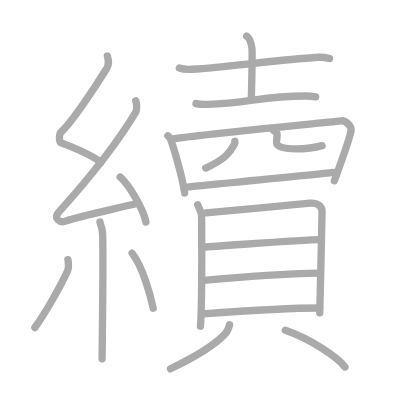
t = 0.00 s
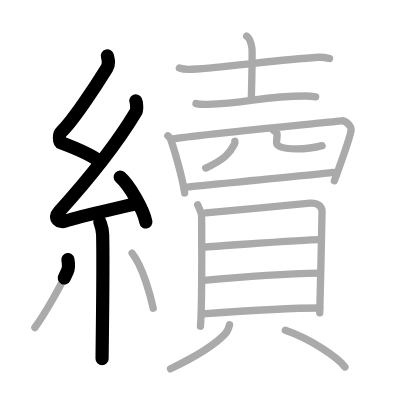
t = 4.25 s
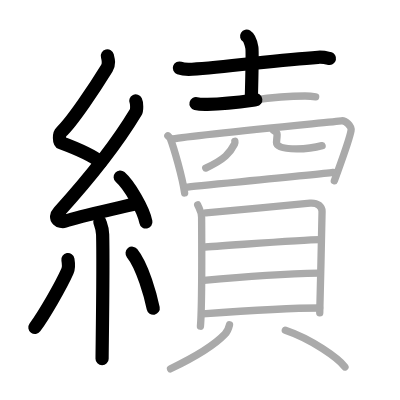
t = 8.50 s
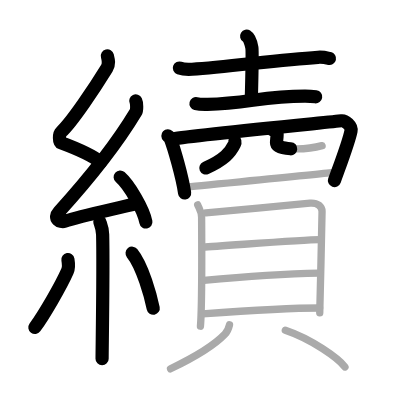
t = 12.50 s
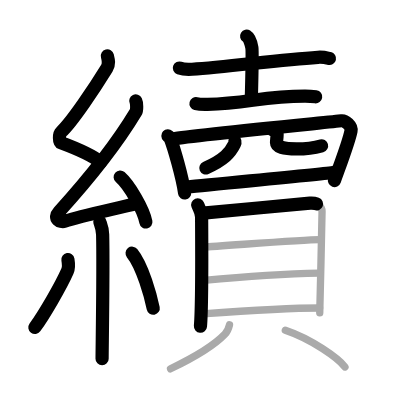
t = 15.50 s
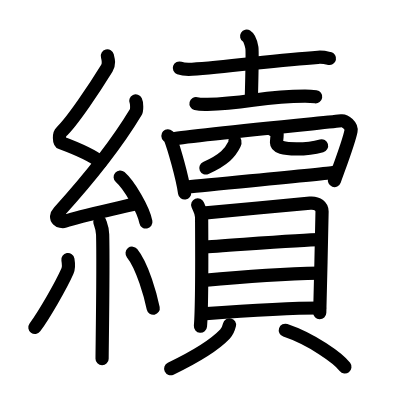
t = 21.00 s

The animated SVG that drew these frames (rendered in a browser with its animation timeline set to each time). Animation: 21 SMIL elements (animate=21); one cycle of 21.00 s.

<?xml version="1.0" standalone="no"?>
<!DOCTYPE svg PUBLIC "-//W3C//DTD SVG 1.1//EN"   "http://www.w3.org/Graphics/SVG/1.1/DTD/svg11.dtd">
<svg width="400px" height="400px"  version="1.1" xmlns="http://www.w3.org/2000/svg">
  <defs>
    <marker id="Triangle" viewBox="0 0 10 10" refX="0" refY="5" markerUnits="strokeWidth" markerWidth="3" style="stroke-opacity:0%;fill:#aaaaaa;" markerHeight="2" orient="auto">
      <path d="M 0 0 L 10 5 L 0 10 z" />
    </marker>
    
    <marker id="Arrow" viewBox="0 0 10 10" refX="5" refY="5" markerUnits="strokeWidth" markerWidth="1.8" style="stroke-opacity:0%;fill:#770000;" markerHeight="2" orient="auto">
      <path d="M 0 4 L 6 4 L 4 1 L 10 5 L 4 9 L 6 6 L 0 6 z" />
        <circle cx="5" cy="5" r="5" />
      </marker>
    
    <marker id="TriangleRed" viewBox="0 0 10 10" refX="0" refY="5" markerUnits="strokeWidth" markerWidth="3" style="stroke-opacity:0%;fill:#CC0000;" markerHeight="2" orient="auto">
      <path d="M 0 0 L 10 5 L 0 10 z" />
    </marker>
    
    <marker id="ArrowRed" viewBox="0 0 10 10" refX="5" refY="5" markerUnits="strokeWidth" markerWidth="1.8" style="stroke-opacity:0%;fill:#CC0000;" markerHeight="2" orient="auto">
      <path d="M 0 4 L 6 4 L 4 1 L 10 5 L 4 9 L 6 6 L 0 6 z" />
        <circle cx="5" cy="5" r="5" />
      </marker>
    
  </defs>
  
  <path style="fill:#ffffff; fill-opacity:100%; fill-rule:evenodd; stroke-width:0;" d="M 0 0 L 400px 0 L 400px 400px L 0 400px L 0 0" />

  <g transform="scale(3.6697247706422 3.6697247706422)">
<path style="fill:none; fill-opacity:0%; fill-rule:evenodd; stroke:#aaaaaa; stroke-opacity:100%; stroke-width: 1.5pt; stroke-linejoin:round; stroke-linecap:round;" d="M29.26 15.25c0.3 1.18 0.57 2.18-0.15 3.35c-3.16 5.12-9.44 14.61-12.45 17.37c-0.62 0.56-0.6 2.73 0 2.95c3.16 1.18 8.13 3.15 10.84 5.32"></path>
<path style="fill:none; fill-opacity:0%; fill-rule:evenodd; stroke:#aaaaaa; stroke-opacity:100%; stroke-width: 1.5pt; stroke-linejoin:round; stroke-linecap:round;" d="M37 27.5c0.28 0.58 0.37 2.46 0 3.07c-5.43 9.02-13.49 18.95-20.94 27.17c-1.71 1.88 0.42 2.96 1.54 2.58c4.67-1.6 13.89-3.4 19.88-4.93"></path>
<path style="fill:none; fill-opacity:0%; fill-rule:evenodd; stroke:#aaaaaa; stroke-opacity:100%; stroke-width: 1.5pt; stroke-linejoin:round; stroke-linecap:round;" d="M32.75 48.25c2.47 2.16 6.38 8.89 7 12.25"></path>
<path style="fill:none; fill-opacity:0%; fill-rule:evenodd; stroke:#aaaaaa; stroke-opacity:100%; stroke-width: 1.5pt; stroke-linejoin:round; stroke-linecap:round;" d="M27.23 60.51c0.05 0.3 0.69 1.53 0.74 3.39c0.23 8.93-0.15 30.81-0.15 33.85"></path>
<path style="fill:none; fill-opacity:0%; fill-rule:evenodd; stroke:#aaaaaa; stroke-opacity:100%; stroke-width: 1.5pt; stroke-linejoin:round; stroke-linecap:round;" d="M18.51 70.75c0.15 0.87 0.13 2.57-0.15 3.19c-1.8 4.04-6.31 11.84-8.86 15.31"></path>
<path style="fill:none; fill-opacity:0%; fill-rule:evenodd; stroke:#aaaaaa; stroke-opacity:100%; stroke-width: 1.5pt; stroke-linejoin:round; stroke-linecap:round;" d="M36 69c2.88 3.54 5.08 11.79 5.75 15"></path>
<path style="fill:none; fill-opacity:0%; fill-rule:evenodd; stroke:#aaaaaa; stroke-opacity:100%; stroke-width: 1.5pt; stroke-linejoin:round; stroke-linecap:round;" d="M48.88 18.54c0.91 0.33 2.57 0.39 3.48 0.33c9.44-0.56 23.2-2.54 34.27-3.26c1.51-0.1 2.42 0.16 3.17 0.33"></path>
<path style="fill:none; fill-opacity:0%; fill-rule:evenodd; stroke:#aaaaaa; stroke-opacity:100%; stroke-width: 1.5pt; stroke-linejoin:round; stroke-linecap:round;" d="M67.21 9.85c0.79 0.49 1.27 2.19 1.43 3.16c0.16 0.97 0 8.05-0.16 14.13"></path>
<path style="fill:none; fill-opacity:0%; fill-rule:evenodd; stroke:#aaaaaa; stroke-opacity:100%; stroke-width: 1.5pt; stroke-linejoin:round; stroke-linecap:round;" d="M53.41 28.23c0.82 0.2 2.31 0.22 3.13 0.2c10.79-0.24 15.23-2.28 26.62-2.26c1.36 0 2.18 0.1 2.86 0.2"></path>
<path style="fill:none; fill-opacity:0%; fill-rule:evenodd; stroke:#aaaaaa; stroke-opacity:100%; stroke-width: 1.5pt; stroke-linejoin:round; stroke-linecap:round;" d="M45.75 37c0.27 0.25 0.55 0.46 0.67 0.77c0.95 2.49 3.24 10.34 3.89 14.81"></path>
<path style="fill:none; fill-opacity:0%; fill-rule:evenodd; stroke:#aaaaaa; stroke-opacity:100%; stroke-width: 1.5pt; stroke-linejoin:round; stroke-linecap:round;" d="M47.15 37.85c5.16-0.98 43.17-4.6 45.91-4.93c1-0.12 2.86 1.35 2.59 2.75c-0.56 2.93-3.05 9.42-4.54 13.61"></path>
<path style="fill:none; fill-opacity:0%; fill-rule:evenodd; stroke:#aaaaaa; stroke-opacity:100%; stroke-width: 1.5pt; stroke-linejoin:round; stroke-linecap:round;" d="M64 38.5c0.04 0.19 0.05 0.48-0.09 0.75c-1.2 2.39-2.73 4.22-7.84 6.54"></path>
<path style="fill:none; fill-opacity:0%; fill-rule:evenodd; stroke:#aaaaaa; stroke-opacity:100%; stroke-width: 1.5pt; stroke-linejoin:round; stroke-linecap:round;" d="M74.5 35.5c0.55 0.3 1.01 0.66 1.01 1.12c0 0.63-0.16 1.8-0.16 2.24c0 1.22 1.87 1.72 5.44 1.72c3.23 0 5.61-0.5 6.98-0.89"></path>
<path style="fill:none; fill-opacity:0%; fill-rule:evenodd; stroke:#aaaaaa; stroke-opacity:100%; stroke-width: 1.5pt; stroke-linejoin:round; stroke-linecap:round;" d="M50.63 51.01c3.1-0.39 35.86-3.41 40.12-4.01"></path>
<path style="fill:none; fill-opacity:0%; fill-rule:evenodd; stroke:#aaaaaa; stroke-opacity:100%; stroke-width: 1.5pt; stroke-linejoin:round; stroke-linecap:round;" d="M53.87 55.82c0.44 1.09 1.07 1.9 1.07 3.35s0.2 23.63-0.32 29.72"></path>
<path style="fill:none; fill-opacity:0%; fill-rule:evenodd; stroke:#aaaaaa; stroke-opacity:100%; stroke-width: 1.5pt; stroke-linejoin:round; stroke-linecap:round;" d="M56.1 57.99c2.82-0.18 25.8-2.43 28.38-2.64c2.14-0.18 3.28 0.97 3.28 2.28c0 3.21-0.63 26.56-0.63 27.61"></path>
<path style="fill:none; fill-opacity:0%; fill-rule:evenodd; stroke:#aaaaaa; stroke-opacity:100%; stroke-width: 1.5pt; stroke-linejoin:round; stroke-linecap:round;" d="M55.32 67.32c5.27-0.26 27.21-2.03 31.73-2.03"></path>
<path style="fill:none; fill-opacity:0%; fill-rule:evenodd; stroke:#aaaaaa; stroke-opacity:100%; stroke-width: 1.5pt; stroke-linejoin:round; stroke-linecap:round;" d="M55.55 76.42c7.95-0.77 23.1-1.86 31.54-2.01"></path>
<path style="fill:none; fill-opacity:0%; fill-rule:evenodd; stroke:#aaaaaa; stroke-opacity:100%; stroke-width: 1.5pt; stroke-linejoin:round; stroke-linecap:round;" d="M55.19 85.55c7.96-0.58 24.65-1.62 31.9-1.62"></path>
<path style="fill:none; fill-opacity:0%; fill-rule:evenodd; stroke:#aaaaaa; stroke-opacity:100%; stroke-width: 1.5pt; stroke-linejoin:round; stroke-linecap:round;" d="M62.54 88.51c-0.29 1.24-0.46 1.73-1.25 2.55C58.5 94 53.75 97 46.47 100.5"></path>
<path style="fill:none; fill-opacity:0%; fill-rule:evenodd; stroke:#aaaaaa; stroke-opacity:100%; stroke-width: 1.5pt; stroke-linejoin:round; stroke-linecap:round;" d="M77.75 90c7.18 2.41 14.45 7.63 16.25 10"></path>

<path style="fill:none; fill-opacity:0%; fill-rule:evenodd; stroke:#000000; stroke-opacity:100%; stroke-width: 2.7pt; stroke-linejoin:round; stroke-linecap:round;" d="M29.26 15.25c0.3 1.18 0.57 2.18-0.15 3.35c-3.16 5.12-9.44 14.61-12.45 17.37c-0.62 0.56-0.6 2.73 0 2.95c3.16 1.18 8.13 3.15 10.84 5.32" pathLength="100" stroke-dashoffset="100" stroke-dasharray="100 105"><animate id="dashAnim1" attributeName="stroke-dashoffset" from="100" to="0" dur="1s" calcMode="linear" fill="freeze"/></path>
<path style="fill:none; fill-opacity:0%; fill-rule:evenodd; stroke:#000000; stroke-opacity:100%; stroke-width: 2.7pt; stroke-linejoin:round; stroke-linecap:round;" d="M37 27.5c0.28 0.58 0.37 2.46 0 3.07c-5.43 9.02-13.49 18.95-20.94 27.17c-1.71 1.88 0.42 2.96 1.54 2.58c4.67-1.6 13.89-3.4 19.88-4.93" pathLength="100" stroke-dashoffset="100" stroke-dasharray="100 105"><animate id="dashAnim2" attributeName="stroke-dashoffset" from="100" to="0" dur="1s" calcMode="linear" begin="dashAnim1.end" fill="freeze"/></path>
<path style="fill:none; fill-opacity:0%; fill-rule:evenodd; stroke:#000000; stroke-opacity:100%; stroke-width: 2.7pt; stroke-linejoin:round; stroke-linecap:round;" d="M32.75 48.25c2.47 2.16 6.38 8.89 7 12.25" pathLength="100" stroke-dashoffset="100" stroke-dasharray="100 105"><animate id="dashAnim3" attributeName="stroke-dashoffset" from="100" to="0" dur="1s" calcMode="linear" begin="dashAnim2.end" fill="freeze"/></path>
<path style="fill:none; fill-opacity:0%; fill-rule:evenodd; stroke:#000000; stroke-opacity:100%; stroke-width: 2.7pt; stroke-linejoin:round; stroke-linecap:round;" d="M27.23 60.51c0.05 0.3 0.69 1.53 0.74 3.39c0.23 8.93-0.15 30.81-0.15 33.85" pathLength="100" stroke-dashoffset="100" stroke-dasharray="100 105"><animate id="dashAnim4" attributeName="stroke-dashoffset" from="100" to="0" dur="1s" calcMode="linear" begin="dashAnim3.end" fill="freeze"/></path>
<path style="fill:none; fill-opacity:0%; fill-rule:evenodd; stroke:#000000; stroke-opacity:100%; stroke-width: 2.7pt; stroke-linejoin:round; stroke-linecap:round;" d="M18.51 70.75c0.15 0.87 0.13 2.57-0.15 3.19c-1.8 4.04-6.31 11.84-8.86 15.31" pathLength="100" stroke-dashoffset="100" stroke-dasharray="100 105"><animate id="dashAnim5" attributeName="stroke-dashoffset" from="100" to="0" dur="1s" calcMode="linear" begin="dashAnim4.end" fill="freeze"/></path>
<path style="fill:none; fill-opacity:0%; fill-rule:evenodd; stroke:#000000; stroke-opacity:100%; stroke-width: 2.7pt; stroke-linejoin:round; stroke-linecap:round;" d="M36 69c2.88 3.54 5.08 11.79 5.75 15" pathLength="100" stroke-dashoffset="100" stroke-dasharray="100 105"><animate id="dashAnim6" attributeName="stroke-dashoffset" from="100" to="0" dur="1s" calcMode="linear" begin="dashAnim5.end" fill="freeze"/></path>
<path style="fill:none; fill-opacity:0%; fill-rule:evenodd; stroke:#000000; stroke-opacity:100%; stroke-width: 2.7pt; stroke-linejoin:round; stroke-linecap:round;" d="M48.88 18.54c0.91 0.33 2.57 0.39 3.48 0.33c9.44-0.56 23.2-2.54 34.27-3.26c1.51-0.1 2.42 0.16 3.17 0.33" pathLength="100" stroke-dashoffset="100" stroke-dasharray="100 105"><animate id="dashAnim7" attributeName="stroke-dashoffset" from="100" to="0" dur="1s" calcMode="linear" begin="dashAnim6.end" fill="freeze"/></path>
<path style="fill:none; fill-opacity:0%; fill-rule:evenodd; stroke:#000000; stroke-opacity:100%; stroke-width: 2.7pt; stroke-linejoin:round; stroke-linecap:round;" d="M67.21 9.85c0.79 0.49 1.27 2.19 1.43 3.16c0.16 0.97 0 8.05-0.16 14.13" pathLength="100" stroke-dashoffset="100" stroke-dasharray="100 105"><animate id="dashAnim8" attributeName="stroke-dashoffset" from="100" to="0" dur="1s" calcMode="linear" begin="dashAnim7.end" fill="freeze"/></path>
<path style="fill:none; fill-opacity:0%; fill-rule:evenodd; stroke:#000000; stroke-opacity:100%; stroke-width: 2.7pt; stroke-linejoin:round; stroke-linecap:round;" d="M53.41 28.23c0.82 0.2 2.31 0.22 3.13 0.2c10.79-0.24 15.23-2.28 26.62-2.26c1.36 0 2.18 0.1 2.86 0.2" pathLength="100" stroke-dashoffset="100" stroke-dasharray="100 105"><animate id="dashAnim9" attributeName="stroke-dashoffset" from="100" to="0" dur="1s" calcMode="linear" begin="dashAnim8.end" fill="freeze"/></path>
<path style="fill:none; fill-opacity:0%; fill-rule:evenodd; stroke:#000000; stroke-opacity:100%; stroke-width: 2.7pt; stroke-linejoin:round; stroke-linecap:round;" d="M45.75 37c0.27 0.25 0.55 0.46 0.67 0.77c0.95 2.49 3.24 10.34 3.89 14.81" pathLength="100" stroke-dashoffset="100" stroke-dasharray="100 105"><animate id="dashAnim10" attributeName="stroke-dashoffset" from="100" to="0" dur="1s" calcMode="linear" begin="dashAnim9.end" fill="freeze"/></path>
<path style="fill:none; fill-opacity:0%; fill-rule:evenodd; stroke:#000000; stroke-opacity:100%; stroke-width: 2.7pt; stroke-linejoin:round; stroke-linecap:round;" d="M47.15 37.85c5.16-0.98 43.17-4.6 45.91-4.93c1-0.12 2.86 1.35 2.59 2.75c-0.56 2.93-3.05 9.42-4.54 13.61" pathLength="100" stroke-dashoffset="100" stroke-dasharray="100 105"><animate id="dashAnim11" attributeName="stroke-dashoffset" from="100" to="0" dur="1s" calcMode="linear" begin="dashAnim10.end" fill="freeze"/></path>
<path style="fill:none; fill-opacity:0%; fill-rule:evenodd; stroke:#000000; stroke-opacity:100%; stroke-width: 2.7pt; stroke-linejoin:round; stroke-linecap:round;" d="M64 38.5c0.04 0.19 0.05 0.48-0.09 0.75c-1.2 2.39-2.73 4.22-7.84 6.54" pathLength="100" stroke-dashoffset="100" stroke-dasharray="100 105"><animate id="dashAnim12" attributeName="stroke-dashoffset" from="100" to="0" dur="1s" calcMode="linear" begin="dashAnim11.end" fill="freeze"/></path>
<path style="fill:none; fill-opacity:0%; fill-rule:evenodd; stroke:#000000; stroke-opacity:100%; stroke-width: 2.7pt; stroke-linejoin:round; stroke-linecap:round;" d="M74.5 35.5c0.55 0.3 1.01 0.66 1.01 1.12c0 0.63-0.16 1.8-0.16 2.24c0 1.22 1.87 1.72 5.44 1.72c3.23 0 5.61-0.5 6.98-0.89" pathLength="100" stroke-dashoffset="100" stroke-dasharray="100 105"><animate id="dashAnim13" attributeName="stroke-dashoffset" from="100" to="0" dur="1s" calcMode="linear" begin="dashAnim12.end" fill="freeze"/></path>
<path style="fill:none; fill-opacity:0%; fill-rule:evenodd; stroke:#000000; stroke-opacity:100%; stroke-width: 2.7pt; stroke-linejoin:round; stroke-linecap:round;" d="M50.63 51.01c3.1-0.39 35.86-3.41 40.12-4.01" pathLength="100" stroke-dashoffset="100" stroke-dasharray="100 105"><animate id="dashAnim14" attributeName="stroke-dashoffset" from="100" to="0" dur="1s" calcMode="linear" begin="dashAnim13.end" fill="freeze"/></path>
<path style="fill:none; fill-opacity:0%; fill-rule:evenodd; stroke:#000000; stroke-opacity:100%; stroke-width: 2.7pt; stroke-linejoin:round; stroke-linecap:round;" d="M53.87 55.82c0.44 1.09 1.07 1.9 1.07 3.35s0.2 23.63-0.32 29.72" pathLength="100" stroke-dashoffset="100" stroke-dasharray="100 105"><animate id="dashAnim15" attributeName="stroke-dashoffset" from="100" to="0" dur="1s" calcMode="linear" begin="dashAnim14.end" fill="freeze"/></path>
<path style="fill:none; fill-opacity:0%; fill-rule:evenodd; stroke:#000000; stroke-opacity:100%; stroke-width: 2.7pt; stroke-linejoin:round; stroke-linecap:round;" d="M56.1 57.99c2.82-0.18 25.8-2.43 28.38-2.64c2.14-0.18 3.28 0.97 3.28 2.28c0 3.21-0.63 26.56-0.63 27.61" pathLength="100" stroke-dashoffset="100" stroke-dasharray="100 105"><animate id="dashAnim16" attributeName="stroke-dashoffset" from="100" to="0" dur="1s" calcMode="linear" begin="dashAnim15.end" fill="freeze"/></path>
<path style="fill:none; fill-opacity:0%; fill-rule:evenodd; stroke:#000000; stroke-opacity:100%; stroke-width: 2.7pt; stroke-linejoin:round; stroke-linecap:round;" d="M55.32 67.32c5.27-0.26 27.21-2.03 31.73-2.03" pathLength="100" stroke-dashoffset="100" stroke-dasharray="100 105"><animate id="dashAnim17" attributeName="stroke-dashoffset" from="100" to="0" dur="1s" calcMode="linear" begin="dashAnim16.end" fill="freeze"/></path>
<path style="fill:none; fill-opacity:0%; fill-rule:evenodd; stroke:#000000; stroke-opacity:100%; stroke-width: 2.7pt; stroke-linejoin:round; stroke-linecap:round;" d="M55.55 76.42c7.95-0.77 23.1-1.86 31.54-2.01" pathLength="100" stroke-dashoffset="100" stroke-dasharray="100 105"><animate id="dashAnim18" attributeName="stroke-dashoffset" from="100" to="0" dur="1s" calcMode="linear" begin="dashAnim17.end" fill="freeze"/></path>
<path style="fill:none; fill-opacity:0%; fill-rule:evenodd; stroke:#000000; stroke-opacity:100%; stroke-width: 2.7pt; stroke-linejoin:round; stroke-linecap:round;" d="M55.19 85.55c7.96-0.58 24.65-1.62 31.9-1.62" pathLength="100" stroke-dashoffset="100" stroke-dasharray="100 105"><animate id="dashAnim19" attributeName="stroke-dashoffset" from="100" to="0" dur="1s" calcMode="linear" begin="dashAnim18.end" fill="freeze"/></path>
<path style="fill:none; fill-opacity:0%; fill-rule:evenodd; stroke:#000000; stroke-opacity:100%; stroke-width: 2.7pt; stroke-linejoin:round; stroke-linecap:round;" d="M62.54 88.51c-0.29 1.24-0.46 1.73-1.25 2.55C58.5 94 53.75 97 46.47 100.5" pathLength="100" stroke-dashoffset="100" stroke-dasharray="100 105"><animate id="dashAnim20" attributeName="stroke-dashoffset" from="100" to="0" dur="1s" calcMode="linear" begin="dashAnim19.end" fill="freeze"/></path>
<path style="fill:none; fill-opacity:0%; fill-rule:evenodd; stroke:#000000; stroke-opacity:100%; stroke-width: 2.7pt; stroke-linejoin:round; stroke-linecap:round;" d="M77.75 90c7.18 2.41 14.45 7.63 16.25 10" pathLength="100" stroke-dashoffset="100" stroke-dasharray="100 105"><animate id="dashAnim21" attributeName="stroke-dashoffset" from="100" to="0" dur="1s" calcMode="linear" begin="dashAnim20.end" fill="freeze"/></path>

</g>

</svg>  
          
